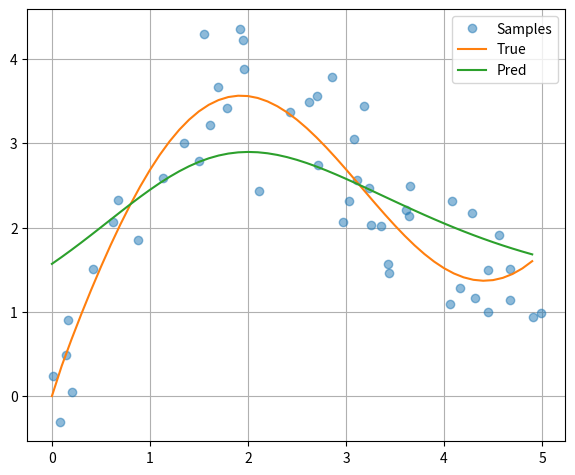

Write Python code to recreate this figure.
import numpy
from matplotlib import pyplot

def func(x):
    return 2 * numpy.sin(x) + x**0.8

def softmax(x):
    exp_x = numpy.exp(x)
    return exp_x / numpy.sum(exp_x, axis=-1, keepdims=True)

if __name__ == '__main__':
    rng = numpy.random.default_rng(0)
    n_train = 50
    x_train = numpy.sort(rng.random(n_train) * 5)
    y_train = func(x_train) + rng.normal(0.0, 0.5, (n_train,))
    x_test = numpy.arange(0, 5, 0.1)
    y_test = func(x_test)
    n_test = len(x_test)
    x_repeat = x_test.repeat(n_train).reshape((-1, n_train))
    print(x_repeat)
    attention_weights = softmax(-0.5*(x_repeat - x_train)**2)
    y_hat = numpy.dot(attention_weights, y_train)

    pyplot.plot(x_train, y_train, 'o', alpha=0.5, label='Samples')
    pyplot.plot(x_test, y_test, label='True')
    pyplot.plot(x_test, y_hat, label='Pred')
    pyplot.grid(True)
    pyplot.legend()
    pyplot.subplots_adjust(left=0.08, right=0.92, top=0.96, bottom=0.06)
    pyplot.show()
